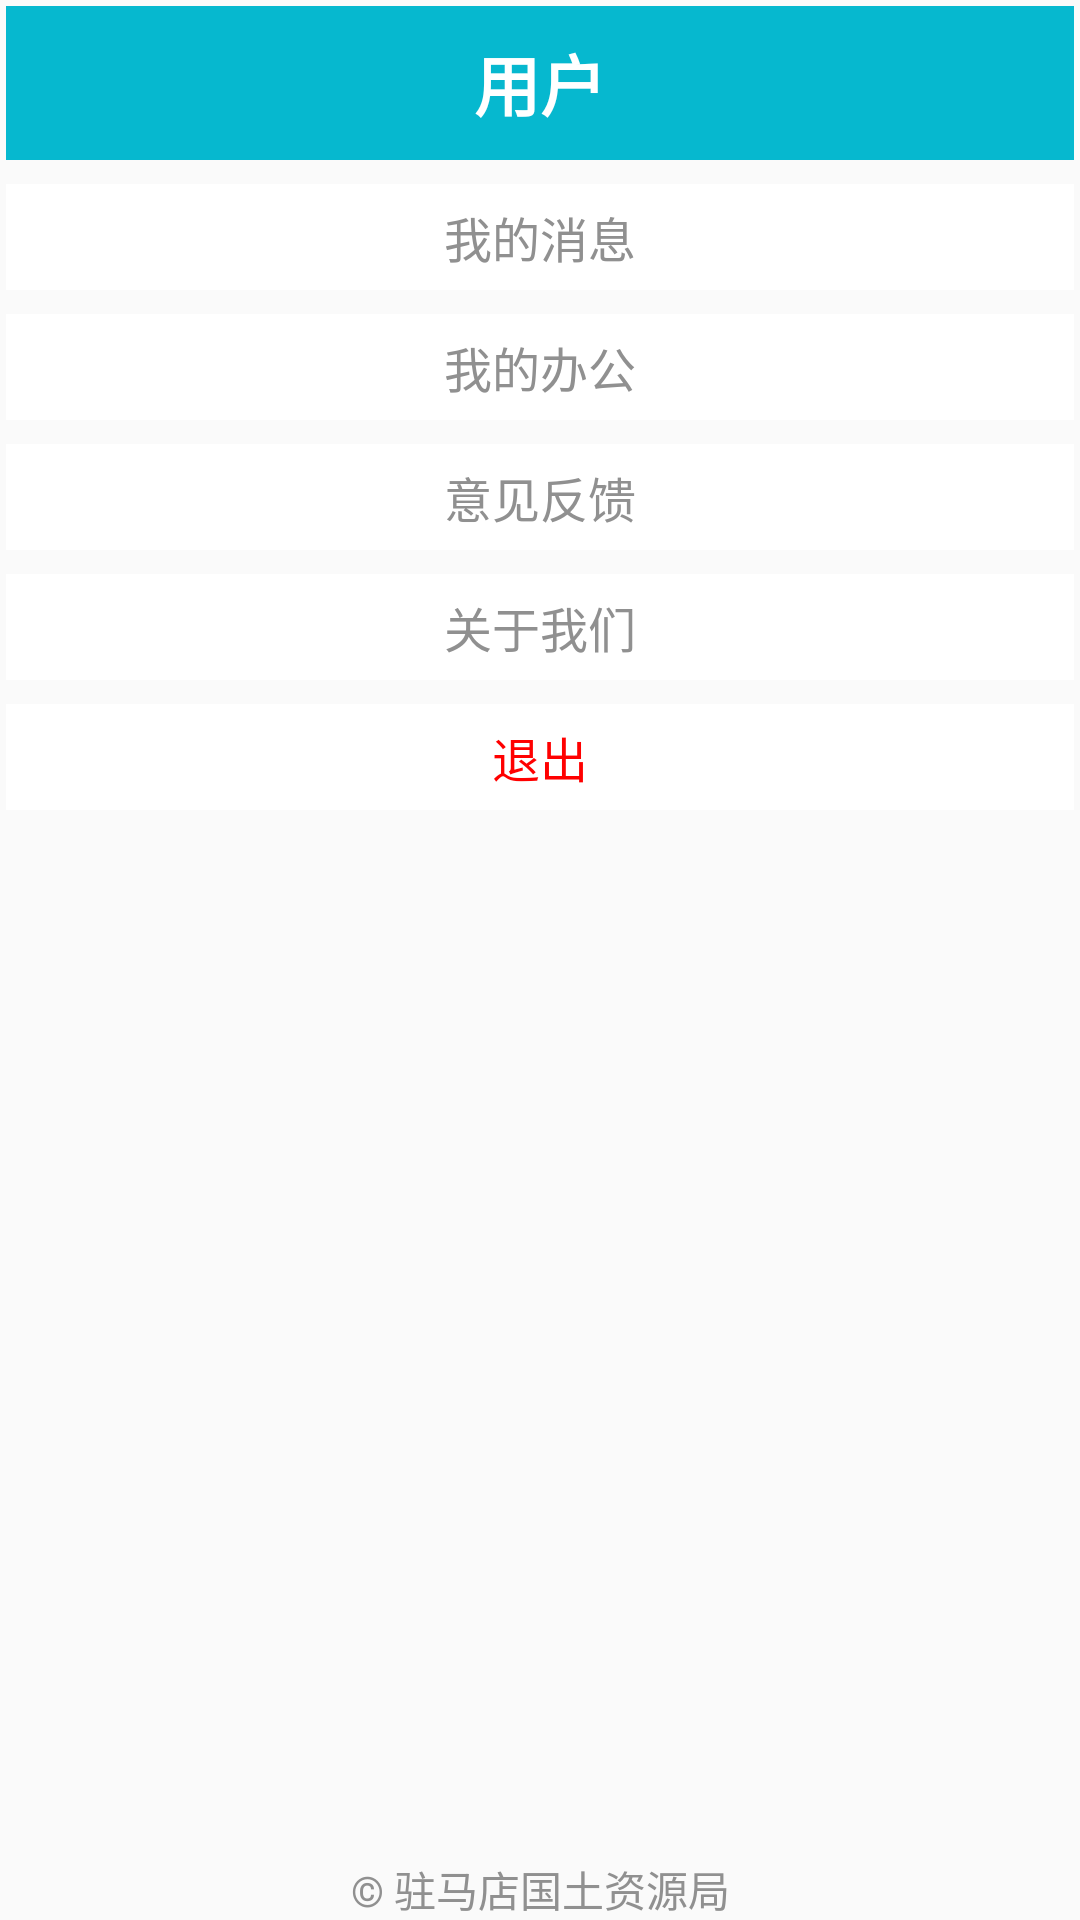

This screen was rendered from an Android layout file. Write that file and the resources it references.
<!-- AndroidManifest.xml: application theme AppTheme -->
<!-- res/layout/fragment_user.xml -->
<?xml version="1.0" encoding="utf-8"?>
<android.support.constraint.ConstraintLayout xmlns:android="http://schemas.android.com/apk/res/android"
    xmlns:app="http://schemas.android.com/apk/res-auto"
    xmlns:tools="http://schemas.android.com/tools"
    android:layout_width="match_parent"
    android:layout_height="match_parent">

    <TextView
        android:id="@+id/tv_title_user"
        android:layout_width="0dp"
        android:layout_height="0dp"
        android:layout_margin="2dp"
        android:background="@color/colorPrimary"
        android:gravity="center"
        android:text="用户"
        android:textAlignment="center"
        android:textColor="@color/white"
        android:textSize="22sp"
        android:textStyle="bold"
        app:layout_constraintEnd_toEndOf="parent"
        app:layout_constraintHeight_percent="0.08"
        app:layout_constraintStart_toStartOf="parent"
        app:layout_constraintTop_toTopOf="parent" />

    <ImageButton
        android:layout_width="0dp"
        android:layout_height="0dp"
        android:background="@android:color/transparent"
        android:onClick="closeMenu"
        android:padding="4dp"
        android:scaleType="fitXY"
        android:src="@drawable/icon_menu_pack_up"
        app:layout_constraintDimensionRatio="1:1"
        app:layout_constraintEnd_toEndOf="parent"
        app:layout_constraintHeight_percent="0.08"
        app:layout_constraintTop_toTopOf="parent" />

    <TextView
        android:id="@+id/tv_my_message"
        android:layout_width="match_parent"
        android:layout_height="wrap_content"
        android:layout_marginStart="2dp"
        android:layout_marginTop="8dp"
        android:layout_marginEnd="2dp"
        android:background="@color/white"
        android:gravity="center"
        android:onClick="myMessage"
        android:padding="6dp"
        android:text="我的消息"
        android:textColor="@color/textTitle"
        android:textSize="16sp"
        app:layout_constraintTop_toBottomOf="@+id/tv_title_user" />

    <TextView
        android:id="@+id/tv_my_office"
        android:layout_width="match_parent"
        android:layout_height="wrap_content"
        android:layout_marginStart="2dp"
        android:layout_marginTop="8dp"
        android:layout_marginEnd="2dp"
        android:background="@color/white"
        android:gravity="center"
        android:onClick="myOffice"
        android:padding="6dp"
        android:text="我的办公"
        android:textColor="@color/textTitle"
        android:textSize="16sp"
        app:layout_constraintTop_toBottomOf="@+id/tv_my_message" />

    <TextView
        android:id="@+id/tv_feedback"
        android:layout_width="match_parent"
        android:layout_height="wrap_content"
        android:layout_marginStart="2dp"
        android:layout_marginTop="8dp"
        android:layout_marginEnd="2dp"
        android:background="@color/white"
        android:gravity="center"
        android:onClick="feedback"
        android:padding="6dp"
        android:text="意见反馈"
        android:textColor="@color/textTitle"
        android:textSize="16sp"
        app:layout_constraintTop_toBottomOf="@+id/tv_my_office" />

    <TextView
        android:id="@+id/tv_about_us"
        android:layout_width="match_parent"
        android:layout_height="wrap_content"
        android:layout_marginStart="2dp"
        android:layout_marginTop="8dp"
        android:layout_marginEnd="2dp"
        android:background="@color/white"
        android:gravity="center"
        android:onClick="aboutUs"
        android:padding="6dp"
        android:text="关于我们"
        android:textColor="@color/textTitle"
        android:textSize="16sp"
        app:layout_constraintTop_toBottomOf="@+id/tv_feedback" />


    <TextView
        android:id="@+id/tv_exit"
        android:layout_width="match_parent"
        android:layout_height="wrap_content"
        android:layout_marginStart="2dp"
        android:layout_marginTop="8dp"
        android:layout_marginEnd="2dp"
        android:background="@color/white"
        android:gravity="center"
        android:onClick="exit"
        android:padding="6dp"
        android:text="退出"
        android:textColor="@color/red"
        android:textSize="16sp"
        app:layout_constraintTop_toBottomOf="@+id/tv_about_us" />

    <TextView
        android:id="@+id/tv_version"
        android:layout_width="0dp"
        android:layout_height="wrap_content"
        android:gravity="center"
        android:textColor="@color/textTitle"
        android:textSize="14sp"
        app:layout_constraintBottom_toTopOf="@+id/tv_copyright"
        app:layout_constraintEnd_toEndOf="parent"
        app:layout_constraintStart_toStartOf="parent"
        tools:text="V 1.2.1" />

    <TextView
        android:id="@+id/tv_copyright"
        android:layout_width="0dp"
        android:layout_height="wrap_content"
        android:gravity="center"
        android:text="© 驻马店国土资源局"
        android:textColor="@color/textTitle"
        android:textSize="14sp"
        app:layout_constraintBottom_toBottomOf="parent"
        app:layout_constraintEnd_toEndOf="parent"
        app:layout_constraintStart_toStartOf="parent" />

</android.support.constraint.ConstraintLayout>
<!-- resources referenced by this layout -->
<resources>
  <color name="colorPrimary">#06b8cf</color>
  <color name="red">#FF0000</color>
  <color name="textTitle">#909090</color>
  <color name="white">#FFFFFF</color>
  <style name="AppTheme" parent="Theme.AppCompat.Light.NoActionBar">
          
          <item name="colorPrimary">@color/colorPrimary</item>
          <item name="colorPrimaryDark">@color/colorPrimaryDark</item>
          <item name="colorAccent">@color/colorAccent</item>
          <item name="android:windowTranslucentStatus">true</item>
      </style>
  <color name="colorPrimaryDark">#66d8ff</color>
  <color name="colorAccent">#fdfdfe</color>
</resources>
